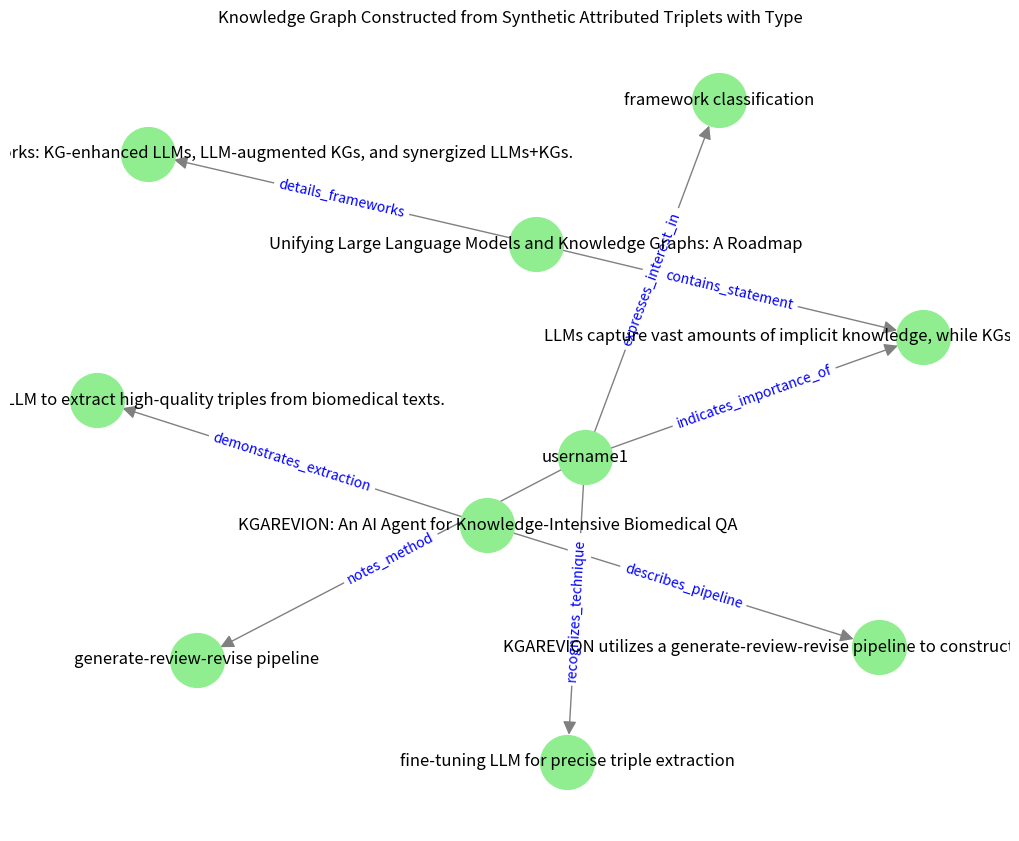

The matplotlib source for this figure:
import networkx as nx
import matplotlib.pyplot as plt
from networkx.readwrite import json_graph
import json
#  "context": {
#       "preceding_text": "The paper discusses how",
#     "following_text": "This distinction is crucial for AI applications."
#  },
triplets = [
    {
        "type": "semantic",
        "subject": "Unifying Large Language Models and Knowledge Graphs: A Roadmap",
        "predicate": "contains_statement",
        "object": "LLMs capture vast amounts of implicit knowledge, while KGs store explicit structured information.",
        "attributes": {
            "source": "highlight",
            "position": "45-140",
            "context": "The paper discusses how ... This distinction is crucial for AI applications.",
            "document_id": "document_uri_1",
            "timestamp": "2025-04-01T09:15:00Z"
        }
    },
    {
        "type": "user_intent",
        "subject": "username1",
        "predicate": "indicates_importance_of",
        "object": "LLMs capture vast amounts of implicit knowledge, while KGs store explicit structured information.",
        "attributes": {
            "comment": "This sentence summarizes the core advantage of integrating LLMs with KGs.",
            "source": "comment",
            "document_id": "document_uri_1",
            "timestamp": "2025-04-01T09:15:00Z",
            "tags": ["LLM", "KG", "integration", "implicit knowledge"]
        }
    },
    {
        "type": "semantic",
        "subject": "Unifying Large Language Models and Knowledge Graphs: A Roadmap",
        "predicate": "details_frameworks",
        "object": "The roadmap outlines three frameworks: KG-enhanced LLMs, LLM-augmented KGs, and synergized LLMs+KGs.",
        "attributes": {
            "source": "highlight",
            "position": "150-230",
            "context": "Specifically, ... Each framework offers distinct benefits for knowledge integration.",
            "document_id": "document_uri_1",
            "timestamp": "2025-04-01T09:18:00Z"
        }
    },
    {
        "type": "user_intent",
        "subject": "username1",
        "predicate": "expresses_interest_in",
        "object": "framework classification",
        "attributes": {
            "comment": "This classification of frameworks highlights different strategies for knowledge integration.",
            "source": "comment",
            "document_id": "document_uri_1",
            "timestamp": "2025-04-01T09:18:00Z",
            "tags": ["framework", "classification", "integration"]
        }
    },
    {
        "type": "semantic",
        "subject": "KGAREVION: An AI Agent for Knowledge-Intensive Biomedical QA",
        "predicate": "describes_pipeline",
        "object": "KGAREVION utilizes a generate-review-revise pipeline to construct biomedical knowledge graphs.",
        "attributes": {
            "source": "highlight",
            "position": "30-110",
            "context": "The system is designed so that ... ensuring high quality and accurate representation.",
            "document_id": "document_uri_2",
            "timestamp": "2025-04-01T10:05:00Z"
        }
    },
    {
        "type": "user_intent",
        "subject": "username1",
        "predicate": "notes_method",
        "object": "generate-review-revise pipeline",
        "attributes": {
            "comment": "This method inspires our approach for validating and refining attributed triples.",
            "source": "comment",
            "document_id": "document_uri_2",
            "timestamp": "2025-04-01T10:05:00Z",
            "tags": ["generate-review-revise", "pipeline", "biomedical"]
        }
    },
    {
        "type": "semantic",
        "subject": "KGAREVION: An AI Agent for Knowledge-Intensive Biomedical QA",
        "predicate": "demonstrates_extraction",
        "object": "The agent leverages a fine-tuned LLM to extract high-quality triples from biomedical texts.",
        "attributes": {
            "source": "highlight",
            "position": "120-210",
            "context": "In its implementation, ... which significantly reduces errors.",
            "document_id": "document_uri_2",
            "timestamp": "2025-04-01T10:08:00Z"
        }
    },
    {
        "type": "user_intent",
        "subject": "username1",
        "predicate": "recognizes_technique",
        "object": "fine-tuning LLM for precise triple extraction",
        "attributes": {
            "comment": "The core technology lies in fine-tuning the LLM to generate precise knowledge representations.",
            "source": "comment",
            "document_id": "document_uri_2",
            "timestamp": "2025-04-01T10:08:00Z",
            "tags": ["fine-tuning", "LLM", "quality", "triples"]
        }
    }
]

G = nx.DiGraph()

def add_triple_to_graph(triple):
    subj = triple["subject"]
    pred = triple["predicate"]
    obj = triple["object"]
    attrs = triple["attributes"]
    triple_type = triple["type"]
    if not G.has_node(subj):
        G.add_node(subj)
    if not G.has_node(obj):
        G.add_node(obj)
 
    G.add_edge(subj, obj, predicate=pred, triple_type=triple_type, **attrs)

for triple in triplets:
    add_triple_to_graph(triple)

print("Nodes in the Knowledge Graph:")
for node in G.nodes():
    print(node)

print("\nEdges in the Knowledge Graph:")
for u, v, data in G.edges(data=True):
    print(f"{u} --[{data['predicate']}, type: {data['triple_type']}]--> {v}, Attributes: { {k: v for k, v in data.items() if k not in ['predicate', 'triple_type']} }")

data = json_graph.node_link_data(G)

# 将数据写入 JSON 文件
with open("kg.json", "w", encoding="utf-8") as f:
    json.dump(data, f, ensure_ascii=False, indent=4)

print("Knowledge Graph saved to kg.json")

plt.figure(figsize=(10, 8))
pos = nx.spring_layout(G, seed=42)
nx.draw(G, pos, with_labels=True, node_color='lightgreen', edge_color='gray', arrowsize=20, node_size=1500)
edge_labels = nx.get_edge_attributes(G, 'predicate')
nx.draw_networkx_edge_labels(G, pos, edge_labels=edge_labels, font_color='blue')
plt.title("Knowledge Graph Constructed from Synthetic Attributed Triplets with Type")
plt.show()
